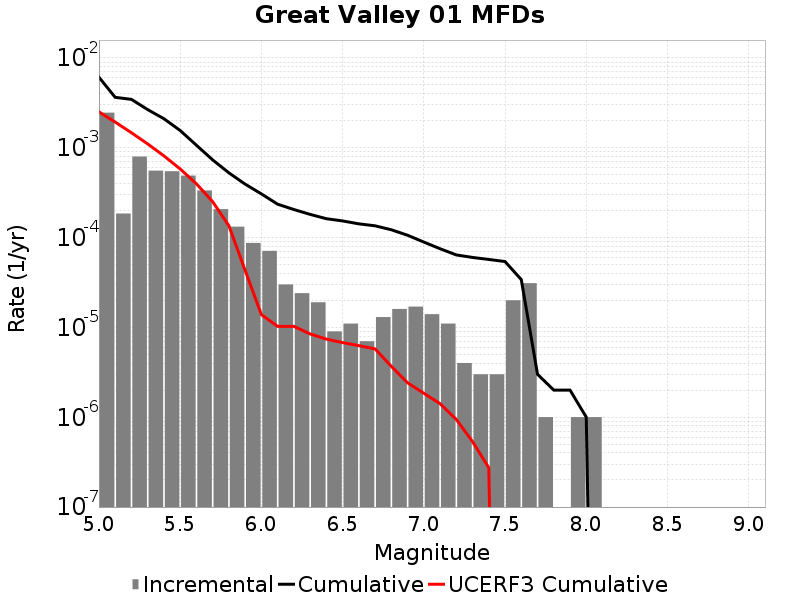

The data file committed next to this chart (first rows):
Magnitude, Incremental Rate, Cumulative Rate, UCERF3 Cumulative Rate
5.05, 0.002463, 0.006113, 0.002517
5.15, 1.8555652E-4, 0.00365, 0.001935
5.25, 7.9939753E-4, 0.003464, 0.001473
5.35, 5.5666955E-4, 0.002665, 0.001105
5.45, 5.486455E-4, 0.002108, 8.135552E-4
5.55, 4.90471E-4, 0.00156, 5.818432E-4
5.65, 3.3500473E-4, 0.001069, 3.9778775E-4
5.75, 2.076227E-4, 7.3420204E-4, 2.5158733E-4
5.85, 1.3239708E-4, 5.2657933E-4, 1.354562E-4
5.95, 8.726172E-5, 3.9418222E-4, 4.3209973E-5
6.05, 7.121358E-5, 3.0692053E-4, 1.3900463E-5
6.15, 3.0090247E-5, 2.3570693E-4, 1.0289816E-5
6.25, 2.4072197E-5, 2.0561668E-4, 1.0289816E-5
6.35, 1.9057155E-5, 1.8154448E-4, 8.463326E-6
6.45, 9.027074E-6, 1.6248733E-4, 7.413233E-6
6.55, 1.103309E-5, 1.5346026E-4, 6.7812125E-6
6.65, 7.0210576E-6, 1.4242716E-4, 6.2704858E-6
6.75, 1.3039107E-5, 1.3540611E-4, 5.768401E-6
6.85, 1.6048132E-5, 1.22367E-4, 3.6897993E-6
6.95, 1.705114E-5, 1.0631887E-4, 2.4189455E-6
7.05, 1.4042115E-5, 8.9267734E-5, 1.8493951E-6
7.15, 1.103309E-5, 7.522562E-5, 1.4169507E-6
7.25, 4.012033E-6, 6.419253E-5, 9.443081E-7
7.35, 3.0090246E-6, 6.0180493E-5, 5.352527E-7
7.45, 3.0090246E-6, 5.717147E-5, 2.7385022E-7
7.55, 2.0060164E-5, 5.4162443E-5, 0.0
7.65, 3.1093256E-5, 3.410228E-5, 0.0
7.75, 1.0030083E-6, 3.0090246E-6, 0.0
7.85, 0.0, 2.0060165E-6, 0.0
7.95, 1.0030083E-6, 2.0060165E-6, 0.0
8.05, 1.0030083E-6, 1.0030083E-6, 0.0
8.15, 0.0, 0.0, 0.0
8.25, 0.0, 0.0, 0.0
8.35, 0.0, 0.0, 0.0
8.45, 0.0, 0.0, 0.0
8.55, 0.0, 0.0, 0.0
8.65, 0.0, 0.0, 0.0
8.75, 0.0, 0.0, 0.0
8.85, 0.0, 0.0, 0.0
8.95, 0.0, 0.0, 0.0
9.05, 0.0, 0.0, 0.0
